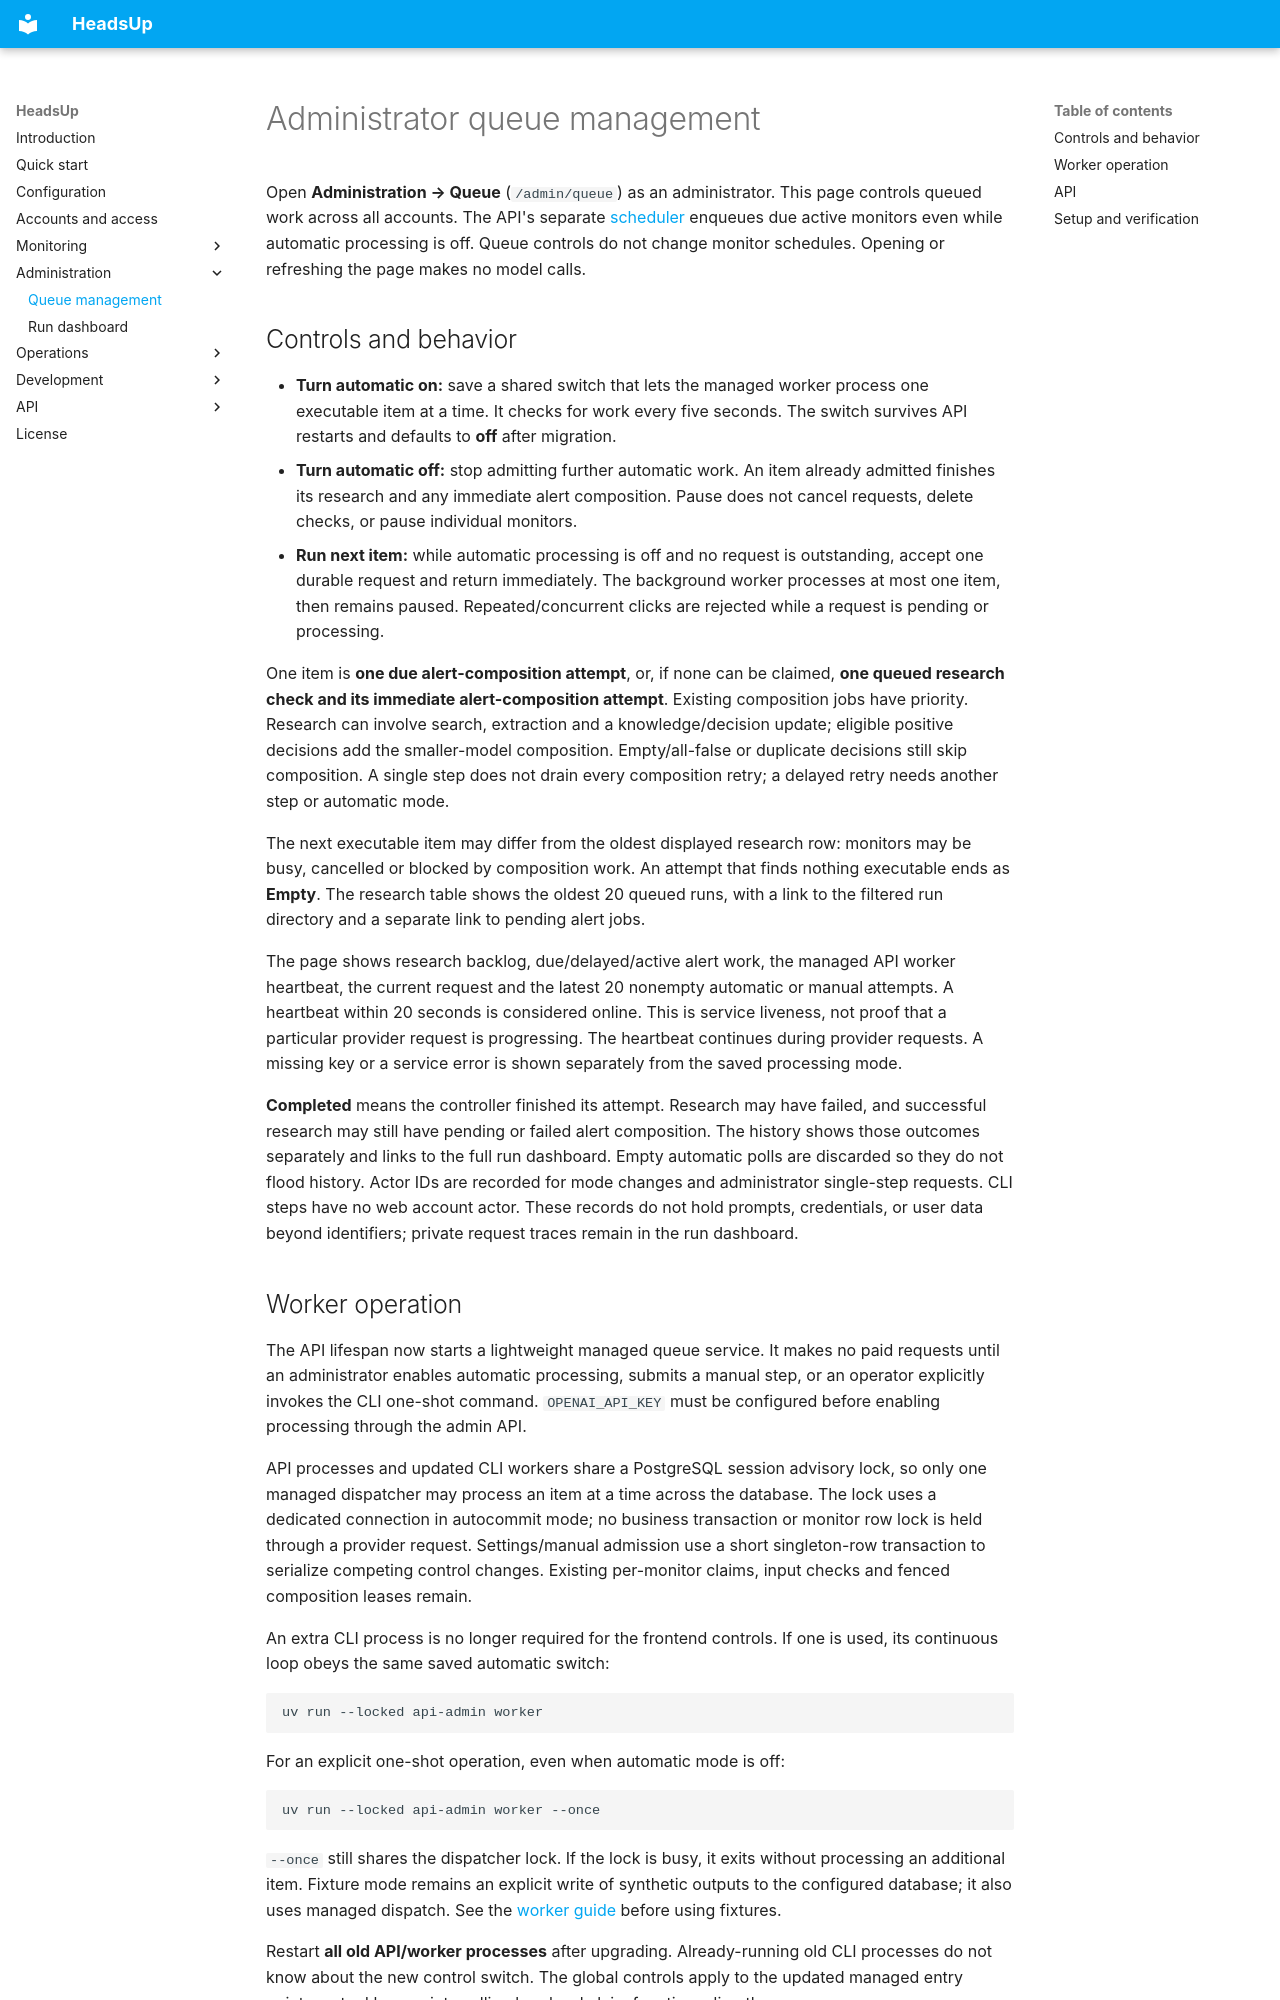

repository: aliahhmad/headsup_backend · page: queue/index.html · generator: mkdocs

# Administrator queue management

Open **Administration → Queue** (`/admin/queue`) as an administrator. This page
controls queued work across all accounts. The API's separate [scheduler](scheduling.md)
enqueues due active monitors even while automatic processing is off. Queue controls
do not change monitor schedules. Opening or refreshing the page makes no model calls.

## Controls and behavior

- **Turn automatic on:** save a shared switch that lets the managed worker process
  one executable item at a time. It checks for work every five seconds. The switch
  survives API restarts and defaults to **off** after migration.
- **Turn automatic off:** stop admitting further automatic work. An item already
  admitted finishes its research and any immediate alert composition. Pause does
  not cancel requests, delete checks, or pause individual monitors.
- **Run next item:** while automatic processing is off and no request is outstanding,
  accept one durable request and return immediately. The background worker processes
  at most one item, then remains paused. Repeated/concurrent clicks are rejected
  while a request is pending or processing.

One item is **one due alert-composition attempt**, or, if none can be claimed,
**one queued research check and its immediate alert-composition attempt**. Existing
composition jobs have priority. Research can involve search, extraction and a
knowledge/decision update; eligible positive decisions add the smaller-model
composition. Empty/all-false or duplicate decisions still skip composition. A
single step does not drain every composition retry; a delayed retry needs another
step or automatic mode.

The next executable item may differ from the oldest displayed research row:
monitors may be busy, cancelled or blocked by composition work. An attempt that
finds nothing executable ends as **Empty**. The research table shows the oldest
20 queued runs, with a link to the filtered run directory and a separate link to
pending alert jobs.

The page shows research backlog, due/delayed/active alert work, the managed API
worker heartbeat, the current request and the latest 20 nonempty automatic or
manual attempts. A heartbeat within 20 seconds is considered online. This is
service liveness, not proof that a particular provider request is progressing.
The heartbeat continues during provider requests. A missing key or a service error
is shown separately from the saved processing mode.

**Completed** means the controller finished its attempt. Research may have failed,
and successful research may still have pending or failed alert composition. The
history shows those outcomes separately and links to the full run dashboard.
Empty automatic polls are discarded so they do not flood history. Actor IDs are
recorded for mode changes and administrator single-step requests. CLI steps have
no web account actor. These records do not hold prompts, credentials, or user data
beyond identifiers; private request traces remain in the run dashboard.
